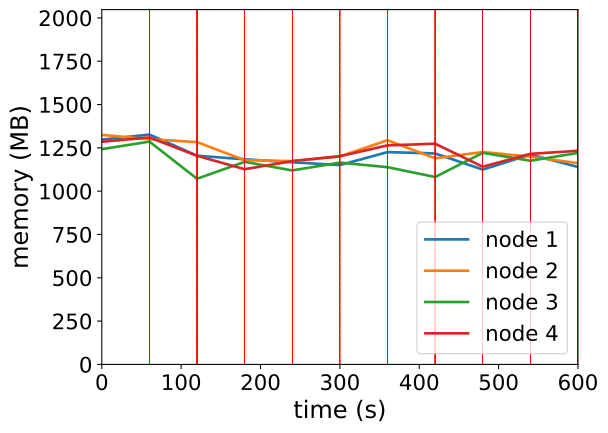

The data file committed next to this chart (first rows):
timestamp, ppgcc-m02_pod_amount, ppgcc-m02_memory, ppgcc-m02_cpu, ppgcc-m03_pod_amount, ppgcc-m03_memory, ppgcc-m03_cpu, ppgcc-m04_pod_amount, ppgcc-m04_memory, ppgcc-m04_cpu, ppgcc-m05_pod_amount, ppgcc-m05_memory, ppgcc-m05_cpu
0, 5, 1328804, 632013960, 5, 1356652, 657424333, 5, 1272420, 604724903, 5, 1316048, 567915466
60, 5, 1358636, 649829534, 5, 1331176, 632533644, 5, 1317036, 616663760, 5, 1341524, 607435056
120, 5, 1233632, 710865636, 5, 1313992, 664241766, 5, 1097476, 774281493, 5, 1233020, 640426707
180, 5, 1212248, 688619004, 4, 1206940, 715400038, 6, 1197136, 684204248, 5, 1153688, 707288662
240, 6, 1194560, 701493186, 6, 1201924, 782602764, 5, 1146580, 703292846, 3, 1201868, 598910272
300, 5, 1178192, 601270058, 5, 1229304, 567516548, 5, 1192648, 834974796, 5, 1230512, 778917885
360, 7, 1254752, 658085910, 5, 1325004, 722623967, 4, 1165720, 709433155, 4, 1294532, 702593106
420, 4, 1246856, 634457823, 3, 1218084, 680493663, 6, 1107508, 519824570, 7, 1304564, 942617169
480, 2, 1151452, 636266268, 6, 1255572, 717007764, 7, 1250464, 655699505, 5, 1168472, 814384521
540, 5, 1240684, 690686959, 5, 1227588, 749205477, 4, 1203736, 753466003, 6, 1244504, 659261064
600, 4, 1167028, 633244160, 6, 1189572, 756488098, 5, 1250200, 734497855, 5, 1262720, 711843240
